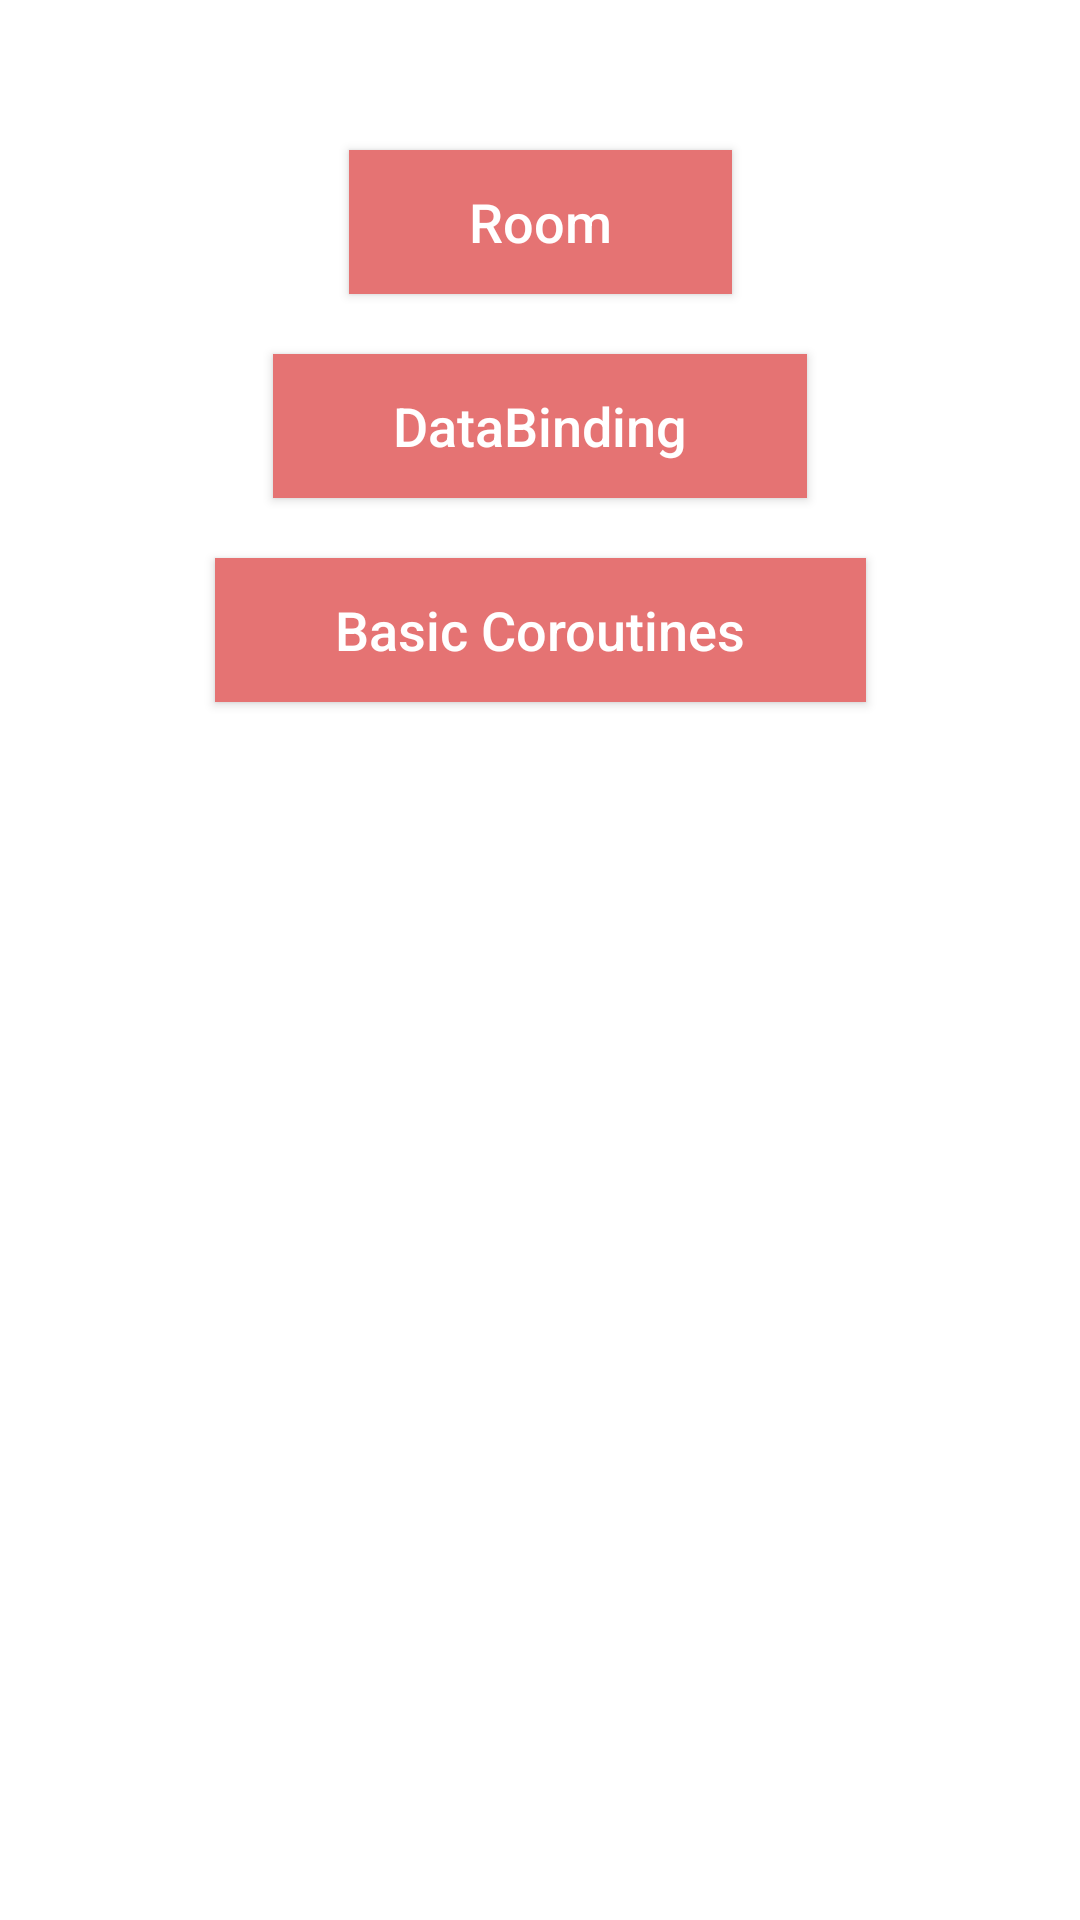

Layout XML and referenced resources for this Android screen:
<!-- AndroidManifest.xml: application theme AppTheme -->
<!-- res/layout/activity_codelabs.xml -->
<?xml version="1.0" encoding="utf-8"?>
<androidx.constraintlayout.widget.ConstraintLayout xmlns:android="http://schemas.android.com/apk/res/android"
    xmlns:app="http://schemas.android.com/apk/res-auto"
    android:layout_width="match_parent"
    android:layout_height="match_parent">

    <Button
        android:id="@+id/tv_room"
        android:layout_width="wrap_content"
        android:layout_height="wrap_content"
        android:layout_marginTop="@dimen/_50dp"
        android:layout_marginBottom="20dp"
        android:background="#E57373"
        android:paddingStart="40dp"
        android:paddingEnd="40dp"
        android:text="@string/room"
        android:textAllCaps="false"
        android:textColor="@android:color/white"
        android:textSize="18sp"
        app:layout_constraintEnd_toEndOf="parent"
        app:layout_constraintStart_toStartOf="parent"
        app:layout_constraintTop_toTopOf="parent" />

    <Button
        android:id="@+id/tv_data_binding"
        android:layout_width="wrap_content"
        android:layout_height="wrap_content"
        android:layout_marginTop="20dp"
        android:background="#E57373"
        android:paddingStart="40dp"
        android:paddingEnd="40dp"
        android:text="@string/data_binding"
        android:textAllCaps="false"
        android:textColor="@android:color/white"
        android:textSize="18sp"
        app:layout_constraintEnd_toEndOf="parent"
        app:layout_constraintStart_toStartOf="parent"
        app:layout_constraintTop_toBottomOf="@id/tv_room" />

    <Button
        android:id="@+id/tv_basic_coroutines"
        android:layout_width="wrap_content"
        android:layout_height="wrap_content"
        android:layout_marginTop="20dp"
        android:background="#E57373"
        android:paddingStart="40dp"
        android:paddingEnd="40dp"
        android:text="@string/basic_coroutines"
        android:textAllCaps="false"
        android:textColor="@android:color/white"
        android:textSize="18sp"
        app:layout_constraintEnd_toEndOf="parent"
        app:layout_constraintStart_toStartOf="parent"
        app:layout_constraintTop_toBottomOf="@id/tv_data_binding" />

</androidx.constraintlayout.widget.ConstraintLayout>
<!-- resources referenced by this layout -->
<resources>
  <dimen name="_50dp">50dp</dimen>
  <string name="basic_coroutines">Basic Coroutines</string>
  <string name="data_binding">DataBinding</string>
  <string name="room">Room</string>
  <style name="AppTheme" parent="Theme.MaterialComponents.Light.DarkActionBar">
          
          <item name="colorPrimary">@color/colorPrimary</item>
          <item name="colorPrimaryDark">@color/colorPrimaryDark</item>
          <item name="colorAccent">@color/colorAccent</item>
      </style>
  <color name="colorPrimary">#009688</color>
  <color name="colorPrimaryDark">#00796B</color>
  <color name="colorAccent">#EF5350</color>
</resources>
